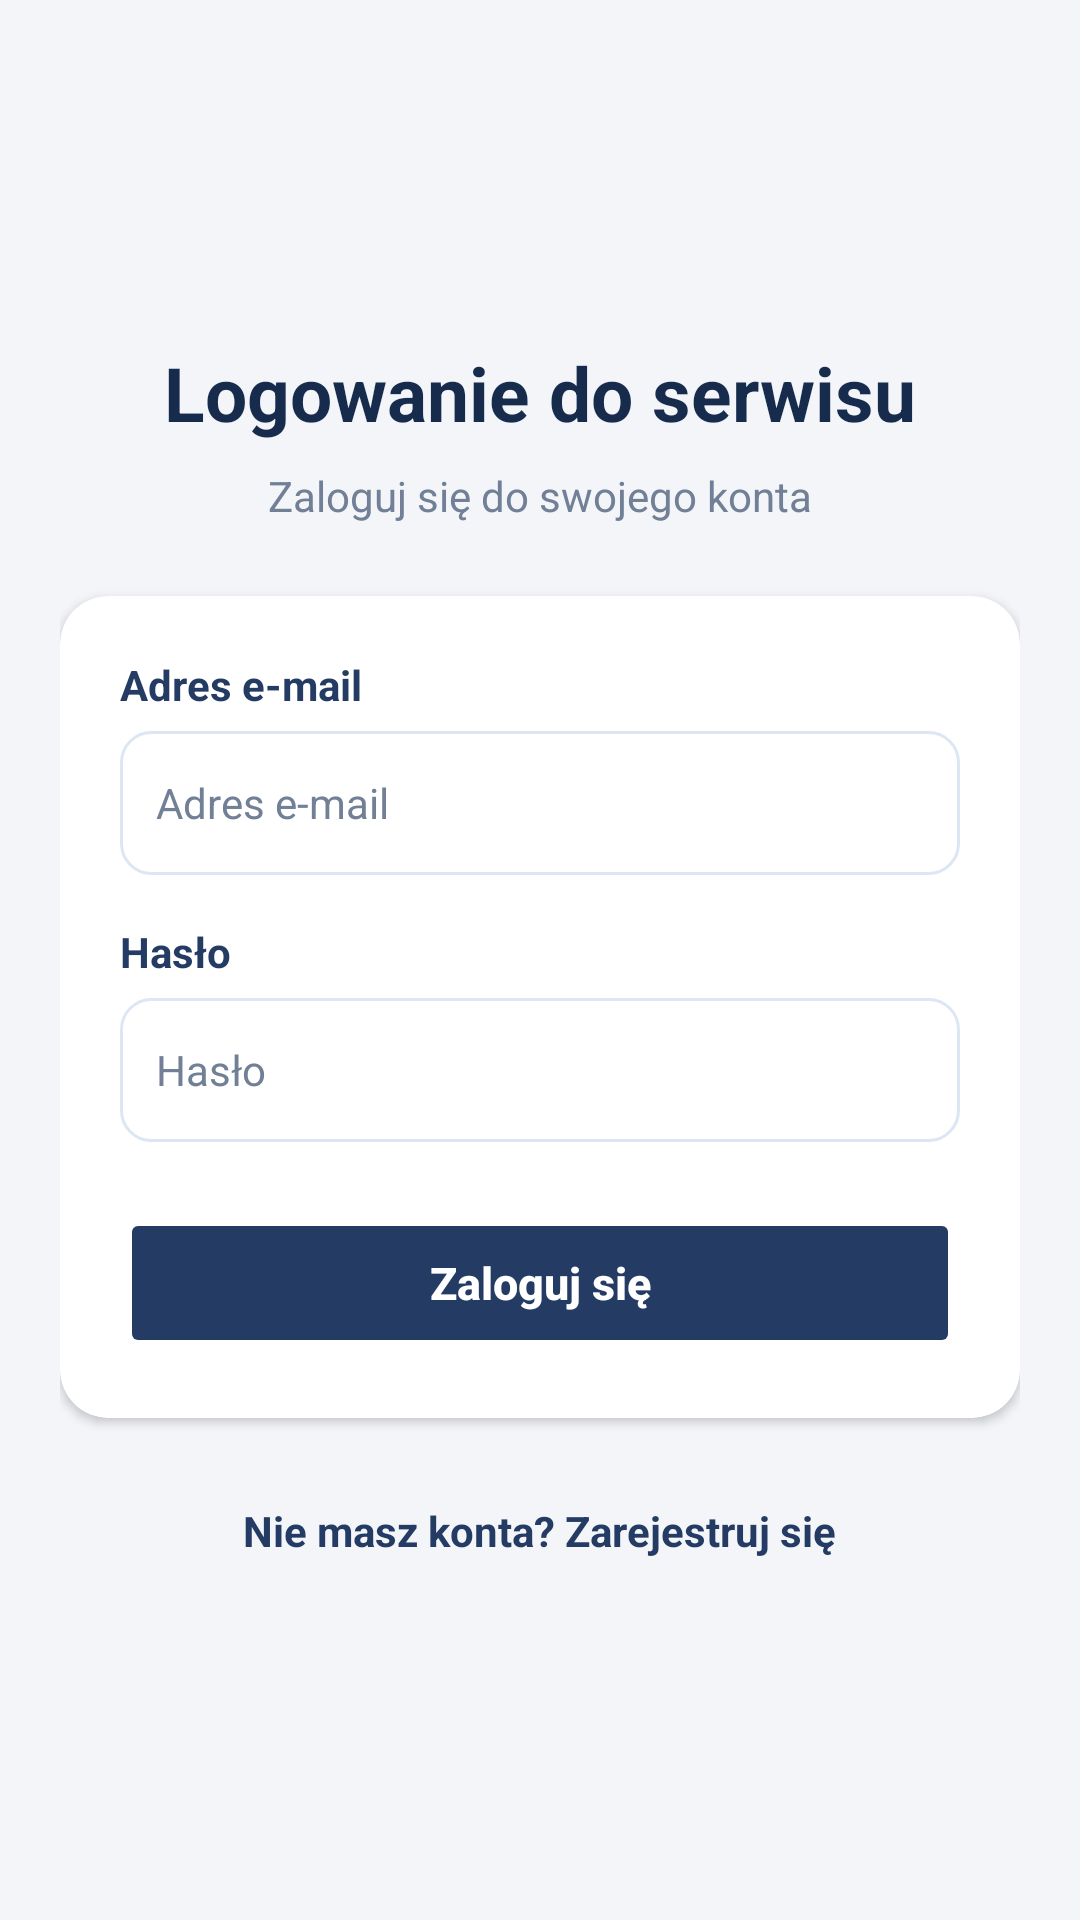

Write the Android layout XML for this screen, with the resource values it uses.
<!-- AndroidManifest.xml: application theme Theme.SerwisSamochodowy -->
<!-- res/layout/activity_login.xml -->
<?xml version="1.0" encoding="utf-8"?>
<ScrollView xmlns:android="http://schemas.android.com/apk/res/android"
    xmlns:app="http://schemas.android.com/apk/res-auto"
    android:layout_width="match_parent"
    android:layout_height="match_parent"
    android:background="@color/screen_background"
    android:fillViewport="true"
    android:clipToPadding="false">

    <LinearLayout
        android:layout_width="match_parent"
        android:layout_height="wrap_content"
        android:orientation="vertical"
        android:gravity="center"
        android:paddingStart="20dp"
        android:paddingEnd="20dp"
        android:paddingTop="32dp"
        android:paddingBottom="24dp">

        


        <TextView
            android:layout_width="wrap_content"
            android:layout_height="wrap_content"
            android:text="@string/service_login"
            android:textColor="@color/primary_text"
            android:textSize="25sp"
            android:textStyle="bold"
            android:layout_marginBottom="8dp" />

        <TextView
            android:layout_width="wrap_content"
            android:layout_height="wrap_content"
            android:text="Zaloguj się do swojego konta"
            android:textColor="@color/secondary_text"
            android:textSize="14sp"
            android:layout_marginBottom="24dp" />

        
        <androidx.cardview.widget.CardView
            android:layout_width="match_parent"
            android:layout_height="wrap_content"
            app:cardBackgroundColor="@color/card_background"
            app:cardCornerRadius="16dp"
            app:cardElevation="2dp"
            app:cardUseCompatPadding="false">

            <LinearLayout
                android:layout_width="match_parent"
                android:layout_height="wrap_content"
                android:orientation="vertical"
                android:padding="20dp">

                <TextView
                    android:layout_width="wrap_content"
                    android:layout_height="wrap_content"
                    android:text="@string/email"
                    android:textColor="@color/brand_navy"
                    android:textSize="14sp"
                    android:textStyle="bold"
                    android:layout_marginBottom="6dp" />

                <EditText
                    android:id="@+id/etEmail"
                    android:layout_width="match_parent"
                    android:layout_height="48dp"
                    android:background="@drawable/bg_input_field"
                    android:paddingStart="12dp"
                    android:paddingEnd="12dp"
                    android:hint="@string/email"
                    android:textColor="@color/primary_text"
                    android:textColorHint="@color/secondary_text"
                    android:textSize="14sp"
                    android:inputType="textEmailAddress"
                    android:importantForAutofill="no"
                    android:layout_marginBottom="16dp" />

                <TextView
                    android:layout_width="wrap_content"
                    android:layout_height="wrap_content"
                    android:text="@string/login_password"
                    android:textColor="@color/brand_navy"
                    android:textSize="14sp"
                    android:textStyle="bold"
                    android:layout_marginBottom="6dp" />

                <EditText
                    android:id="@+id/etPassword"
                    android:layout_width="match_parent"
                    android:layout_height="48dp"
                    android:background="@drawable/bg_input_field"
                    android:paddingStart="12dp"
                    android:paddingEnd="12dp"
                    android:hint="@string/login_password"
                    android:textColor="@color/primary_text"
                    android:textColorHint="@color/secondary_text"
                    android:textSize="14sp"
                    android:inputType="textPassword"
                    android:importantForAutofill="no"
                    android:layout_marginBottom="22dp" />

                <Button
                    android:id="@+id/btnLogin"
                    android:layout_width="match_parent"
                    android:layout_height="50dp"
                    android:text="@string/login"
                    android:textColor="@color/white"
                    android:textSize="15sp"
                    android:textStyle="bold"
                    android:textAllCaps="false"
                    android:backgroundTint="@color/brand_navy"
                    android:stateListAnimator="@null" />

            </LinearLayout>

        </androidx.cardview.widget.CardView>

        
        <TextView
            android:id="@+id/tvGoToRegister"
            android:layout_width="wrap_content"
            android:layout_height="wrap_content"
            android:text="@string/no_account_register"
            android:textColor="@color/brand_navy"
            android:textSize="14sp"
            android:textStyle="bold"
            android:gravity="center"
            android:padding="14dp"
            android:layout_marginTop="14dp" />

    </LinearLayout>

</ScrollView>
<!-- resources referenced by this layout -->
<resources>
  <color name="brand_navy">#243B64</color>
  <color name="card_background">#FFFFFF</color>
  <color name="primary_text">#172B4D</color>
  <color name="screen_background">#F3F5F9</color>
  <color name="secondary_text">#718096</color>
  <color name="white">#FFFFFFFF</color>
  <!-- drawable bg_input_field (drawable) -->
  <shape xmlns:android="http://schemas.android.com/apk/res/android"
      android:shape="rectangle">
  
      <solid android:color="@color/input_background" />
  
      <corners android:radius="10dp" />
  
      <stroke
          android:width="1dp"
          android:color="@color/input_border" />
  
  </shape>
  <string name="email">Adres e-mail</string>
  <string name="login">Zaloguj się</string>
  <string name="login_password">Hasło</string>
  <string name="no_account_register">Nie masz konta? Zarejestruj się</string>
  <string name="service_login">Logowanie do serwisu</string>
  <style name="Theme.SerwisSamochodowy" parent="Theme.MaterialComponents.DayNight.DarkActionBar">
  
          <item name="colorPrimary">@color/brand_navy</item>
          <item name="colorPrimaryVariant">@color/brand_navy_dark</item>
          <item name="colorOnPrimary">@color/white</item>
  
          <item name="colorSecondary">@color/brand_navy</item>
          <item name="colorSecondaryVariant">@color/brand_navy_dark</item>
          <item name="colorOnSecondary">@color/white</item>
  
          <item name="android:statusBarColor">@color/brand_navy_dark</item>
          <item name="android:navigationBarColor">@color/screen_background</item>
  
      </style>
  <color name="input_background">#FFFFFF</color>
  <color name="input_border">#DCE6F5</color>
  <color name="brand_navy_dark">#172B4D</color>
</resources>
